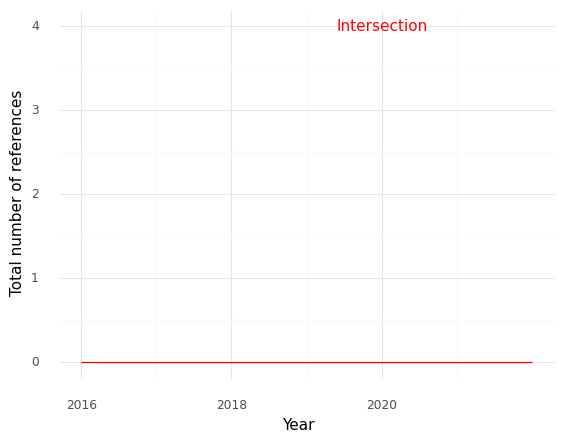

Data behind this chart, as committed beside it:
, Year, intersection
0, 2016, 0.0
1, 2017, 0.0
2, 2018, 0.0
3, 2019, 0.0
4, 2020, 0.0
5, 2021, 0.0
6, 2022, 0.0
